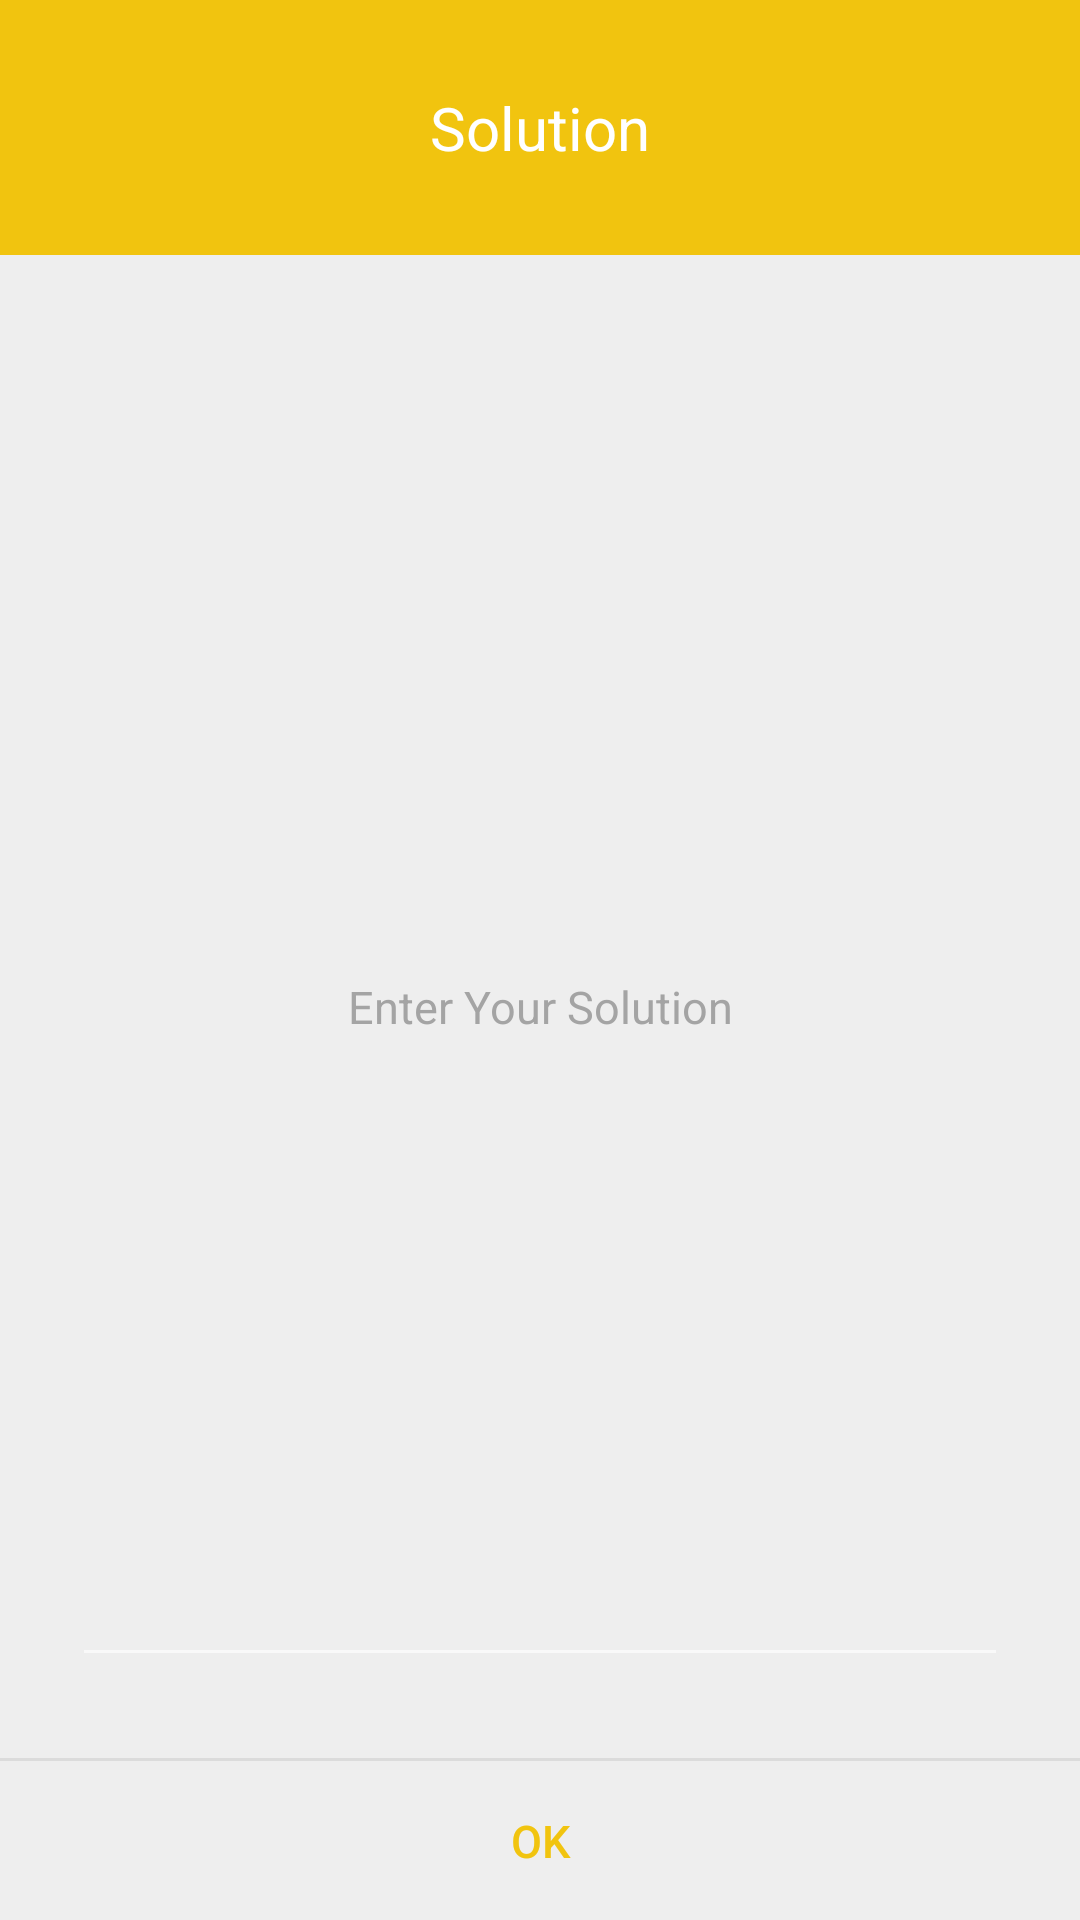

Layout XML and referenced resources for this Android screen:
<!-- AndroidManifest.xml: application theme Theme.AppCompat.NoActionBar -->
<!-- res/layout/activity_solution_adding_popup.xml -->
<?xml version="1.0" encoding="utf-8"?>
<LinearLayout xmlns:android="http://schemas.android.com/apk/res/android"
    xmlns:app="http://schemas.android.com/apk/res-auto"
    android:background="#eeeeee"
    android:layout_width="300dp"
    android:layout_height="400dp"
    android:orientation="vertical">

    
    <LinearLayout
        android:orientation="horizontal"
        android:layout_weight="4"
        android:layout_width="match_parent"
        android:layout_height="match_parent">
        <TextView
            android:text="Solution"
            android:textSize="20sp"
            android:textColor="#fff"
            android:gravity="center"
            android:background="#F1C40F"
            android:layout_width="match_parent"
            android:layout_height="match_parent" />
    </LinearLayout>
    

    
    <LinearLayout
        android:padding="24dp"
        android:orientation="vertical"
        android:layout_weight="1"
        android:layout_width="match_parent"
        android:layout_height="match_parent">
        <EditText
            android:id="@+id/txtText"
            android:textSize="15sp"
            android:hint="Enter Your Solution"
            android:textColorHint="#999999"
            android:textColor="#000"
            android:alpha="0.87"
            android:gravity="center"
            android:layout_marginBottom="3dp"
            android:layout_width="match_parent"
            android:layout_height="match_parent" />
    </LinearLayout>
    

    <View
        android:background="#66bdbdbd"
        android:layout_width="match_parent"
        android:layout_height="1dp" />

    
    <LinearLayout
        android:orientation="horizontal"
        android:gravity="center"
        android:layout_width="match_parent"
        android:layout_height="wrap_content">
        <Button
            android:text="OK"
            android:textSize="15sp"
            android:textColor="#F1C40F"
            android:padding="16dp"
            android:gravity="center"
            android:background="#00000000"
            android:layout_width="match_parent"
            android:layout_height="53dp"
            android:onClick="mOnClose"/>
    </LinearLayout>
    



</LinearLayout>
<!-- resources referenced by this layout -->
<resources>

</resources>
